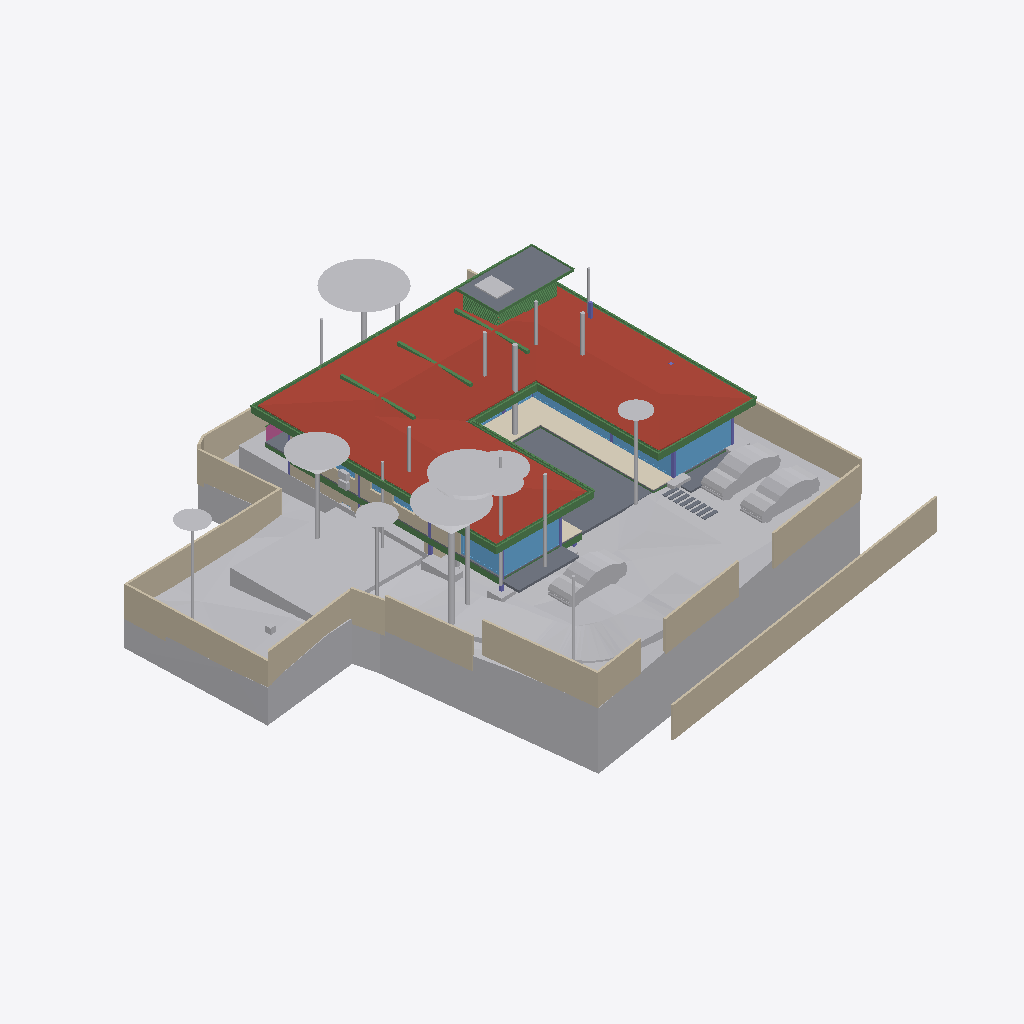
Isometric view of an IFC building model (IFC-SPF (STEP), schema IFC4X3, length unit metre), seen from the south-west, elements coloured by IFC class: 48 beams (green), 37 other elements (light grey), 22 walls (beige), 13 slabs (grey), 12 windows (light blue), 8 columns (violet), 1 roof (red-brown), 1 covering (cream), 1 railing (pink).
Extent 40.0 m × 44.2 m × 15.4 m (x, y, z). Storeys (6): Footing at -3.50 m; GF at -2.55 m; FF Lvl at 0.00 m; FF at 0.45 m; FF Lintel at 3.15 m; SF at 3.65 m. Elements (470): 132 IfcBeam, 74 IfcWall, 39 IfcSlab, 37 IfcWindow, 30 IfcFurniture, 23 IfcGeographicElement, 21 IfcColumn, 19 IfcEarthworksCut, 19 IfcFooting, 17 IfcDoor, 14 IfcSanitaryTerminal, 13 IfcCovering.

HEADER;
FILE_DESCRIPTION(('ViewDefinition [CoordinationView]'),'2;1');
FILE_NAME('Manilal.ifc','2025-07-10T11:00:42+05:30',(),(),'IfcOpenShell 0.8.3-alpha250612','Bonsai 0.8.3-alpha250612-94452b4','');
FILE_SCHEMA(('IFC4X3'));
ENDSEC;
DATA;
#1480=IFCPROJECT('2TuuvCHJz54PsFPcraEbH$',$,'My Project',$,$,$,$,(#3,#128),#1481);
#3305=IFCSITE('0lpfVeOW52QfroqLYyHNY2',$,'My Site',$,$,#26,$,$,$,$,$,$,$,$);
#3313=IFCBUILDING('0MzaWOaS178x5FMqOflU3C',$,'My Building',$,$,#25,$,$,$,$,$,$);
#2081=IFCBUILDINGSTOREY('09kFoqoxrCvB1_fcEsMZsQ',$,'FF',$,$,#217,$,$,$,$);
#2986=IFCBUILDINGSTOREY('0zoFHJ9PnFW80M$mIVDQW3',$,'GF',$,$,#14477,$,$,$,$);
#17145=IFCBUILDINGSTOREY('0MckaoTknA3edZMUNhTyAK',$,'SF',$,$,#17254,$,$,$,$);
#20035=IFCBUILDINGSTOREY('3LpnsPikv4mRTBpfC3WQtx',$,'FF Lvl',$,$,#20051,$,$,$,$);
#23582=IFCBUILDINGSTOREY('0DtUgpQ1b6nBmkLmvc_ehu',$,'FF Lintel',$,$,#23767,$,$,$,$);
#459032=IFCBUILDINGSTOREY('2nxT8wHGnDX9t8LjuK$yoz',$,'Footing',$,$,#459177,$,$,$,$);
#457595=IFCGEOGRAPHICELEMENT('1mqx3WFMb0_xZzgY5_pKpf',$,'Site',$,$,$,#458342,$,.TERRAIN.);
#17255=IFCROOF('188ChkeVP4PP3HZ1_FwQ2Y',$,'Roof',$,$,#383469,#17288,$,.HIP_ROOF.);
#461213=IFCEARTHWORKSCUT('2x49TXK193K9MJc3CK9x_n',$,'Cut',$,$,#461251,#461226,$,.BASE_EXCAVATION.);
#460540=IFCEARTHWORKSCUT('3NfQzW2p90kemh8IGcUxhf',$,'roader',$,$,#461135,#461124,$,.PAVEMENTMILLING.);
#441052=IFCWALL('1WNacC15X0Xf0V_b60Qnrw',$,'Wall',$,$,#441102,#441063,$,$);
#214630=IFCWALL('1v3BeDslv3W8LfR3WiqTEd',$,'Wall',$,$,#214830,#214641,$,$);
#19980=IFCSLAB('0gBflP6QrCERrajZS4Jcb5',$,'Slab',$,$,#244961,#19995,$,$);
#28186=IFCWALL('2UlyJbGOL47vem9W3W5T7b',$,'Wall',$,$,#214889,#28197,$,$);
#444096=IFCCOVERING('0_sfUdWJL30geCimsSdPtS',$,'Covering',$,$,#444126,#444111,$,$);
#26770=IFCWALL('27WVA19Qv4efvQm6cWiqsn',$,'Wall',$,$,#452668,#26781,$,$);
#467252=IFCGEOGRAPHICELEMENT('3uYxZnds99jOH$HzfZr4nt',$,'Plaav','43dia, 135c',$,#468938,#467634,$,.VEGETATION.);
#465123=IFCGEOGRAPHICELEMENT('00i077OX9F1QAiqaHlhRfb',$,'Plaav','32dia, 101c',$,#469003,#467606,$,.VEGETATION.);
#230171=IFCWALL('1HPS5ge59FQA3Ucv4$dmpm',$,'Wall',$,$,#230227,#230182,$,$);
#229971=IFCWALL('2oOsi6buvCeB4sZT1ijFA2',$,'Wall',$,$,#230065,#229982,$,$);
#27060=IFCWALL('10l$0x7lzBbBMMGF1qxI0s',$,'Wall',$,$,#27511,#27071,$,$);
#459974=IFCEARTHWORKSCUT('1orBtrQ6r9QBXstUuMTyak',$,'Cut',$,$,#462420,#459987,$,.BASE_EXCAVATION.);
#465256=IFCGEOGRAPHICELEMENT('2hWh3TuZPCwB0qwf7zQl8W',$,'Plaav','48dia, 150c',$,#468973,#467648,$,.VEGETATION.);
#366531=IFCSLAB('3CWvIDU8b5ovMmi84oWpbg',$,'Covering.004',$,$,#366757,#366542,$,.FLOOR.);
#445890=IFCWALL('2QiW7TnGvAygi5PkoeW31n',$,'Wall',$,$,#461527,#445901,$,$);
#27353=IFCWALL('2Y2Bm57Cb8Exxz7st0aRUc',$,'Wall',$,$,#214921,#27364,$,$);
#446110=IFCVEHICLE('375bP1QIr5xwaw0xewwnFn',$,'Vehicle',$,$,#461279,#446123,$,$);
#446077=IFCVEHICLE('2$JJjIzDr6fuhTHFNPOXyx',$,'Vehicle',$,$,#461274,#446090,$,$);
#446049=IFCVEHICLE('1yICD2o296ROLrpKuhe72z',$,'Vehicle',$,$,#461269,#446062,$,$);
#465522=IFCGEOGRAPHICELEMENT('1t8_yIv7T9Iwdci473Ya_N',$,'Plaav','100dia, 32c',$,#469013,#467550,$,.VEGETATION.);
#28224=IFCWALL('10RvTK_K97Xg3Zon6pJwxP',$,'Wall',$,$,#229504,#28235,$,$);
#229124=IFCWALL('3MfSYaOiTA4AjSKpPvRhyi',$,'Wall',$,$,#395482,#229135,$,$);
#25887=IFCWALL('3DOK2PUDn3QwM2HLeZR6QD',$,'Wall',$,$,#452788,#25894,$,$);
#23385=IFCWINDOW('3liBQwp293KPogKKZ10Jtg',$,'Window',$,$,#265446,#43696,$,2.79999995231628,4.92999982833862,$,.SINGLE_PANEL.,$);
#265447=IFCWINDOW('11VC8UY6nBiuqgLWYbOviy',$,'Window',$,$,#436317,#265465,$,2.79999995231628,4.92999982833862,$,.SINGLE_PANEL.,$);
#363504=IFCSLAB('0r6Ht4Hfz9hfKU4rzPm32Z',$,'Slab',$,$,#363537,#363513,$,$);
#27098=IFCWALL('2qQNxnpy98iB6JMyhLi2FK',$,'Wall',$,$,#27516,#27109,$,$);
#186882=IFCBEAM('0qH_dKLj5CKhNXTG2DYY06',$,'Beam',$,$,#266229,#186893,$,$);
#465389=IFCGEOGRAPHICELEMENT('2HKwYd2hP5kwYPwsxsi9gZ',$,'Theng','22dia, 70c',$,#469008,#467522,$,.VEGETATION.);
#464325=IFCGEOGRAPHICELEMENT('0hsZNGz3r5Tu3GwqCRHqIa',$,'Theng','25dia, 80c',$,#468918,#467543,$,.VEGETATION.);
#56634=IFCBEAM('3NjOYz9cT158x52OLX4IuM',$,'Beam',$,$,#244946,#56645,$,$);
#465922=IFCGEOGRAPHICELEMENT('1VW7zlP9bBSxb2PxGzOpUg',$,'Theng','21ida, 65c',$,#469018,#467655,$,.VEGETATION.);
#466188=IFCGEOGRAPHICELEMENT('3MDxNaPHbBCuseLaSOAnvG',$,'Theng','27dia, 85c',$,#468933,#467536,$,.VEGETATION.);
#102151=IFCBEAM('2C1gwTeIv6R8TmGo509jsR',$,'Beam',$,$,#265708,#102163,$,$);
#37612=IFCWALL('2oouJeu9XF0PkUjeEvxQOm',$,'Wall',$,$,#461778,#37632,$,$);
#2047=IFCSLAB('0o4IYvr$r5a9xXip1qf77x',$,'Slab',$,$,#57250,#2052,$,$);
#102357=IFCBEAM('3msecch2zBUOeV2BkTlji6',$,'Beam',$,$,#265762,#102368,$,$);
#102416=IFCBEAM('3ZwR1mU3j4mRYH5GbVzWyx',$,'Beam',$,$,#381655,#102427,$,$);
#383113=IFCBEAM('3pN9BWsVrF6fFxHZRO8eBr',$,'Beam',$,$,#383171,#383124,$,$);
#383196=IFCBEAM('3YMSqOINP17wWoKbPRQ_bp',$,'Beam',$,$,#383278,#383207,$,$);
#29467=IFCWALL('2U66_ERPrD$A$2PTOc1bPA',$,'Wall',$,$,#452475,#29478,$,$);
#183171=IFCWINDOW('2eK2SWY_H22e6Svf5gP6pA',$,'Window',$,$,#384583,#384539,$,1.79999995231628,3.45000004768372,$,$,$);
#381392=IFCBEAM('0Rmn06ydbFSB81Pw56n_Ay',$,'Beam',$,$,#382862,#381403,$,$);
#363538=IFCSLAB('0rfp_Ohov2qeqT3_TxdHEi',$,'Slab',$,$,#363567,#363547,$,$);
#458600=IFCEARTHWORKSCUT('1mWbU5HzzEJhXq8eVfqHmk',$,'Cut',$,$,#458740,#458613,$,.BASE_EXCAVATION.);
#362954=IFCAIRTERMINALBOX('0DCFUThjX2XQ_1bX$oFkVb',$,'AirTerminalBox',$,$,#363814,#362986,$,$);
#102262=IFCBEAM('1cQ_XveKf3IhgOfAWmUbUT',$,'Beam',$,$,#265679,#102273,$,$);
#466321=IFCGEOGRAPHICELEMENT('1TdNfY2DD3jxBXQWXRN6pI',$,'Plaav','35dia, 110c',$,#468988,#467620,$,.VEGETATION.);
#25622=IFCWINDOW('03HgKoXUP97huBY23s7FSC',$,'Window',$,$,#243921,#102990,$,2.79999995231628,3.45000004768372,$,.DOUBLE_PANEL_VERTICAL.,$);
#383279=IFCBEAM('1XLfwLWM55Lu6Nys_h14H2',$,'Beam',$,$,#383420,#383290,$,$);
#466055=IFCGEOGRAPHICELEMENT('2HxlE6G_91e9LYErU$Y34S',$,'Theng','24dia, 75c',$,#468948,#467529,$,.VEGETATION.);
#1342=IFCWALL('1zYAwAgZ94A9q2Xf$lP7Cn',$,'Wall',$,$,#266006,#1343,$,$);
#56854=IFCBEAM('2c_4G3KlX4cRg2dPODH4s1',$,'Beam',$,$,#102000,#56865,$,$);
#24645=IFCBEAM('0VJDvmHaXAaRtTeoMCJUjJ',$,'Beam',$,$,#101970,#24656,$,$);
#24721=IFCBEAM('1xlWdgLa17MBpQVB9j2Cib',$,'Beam',$,$,#101975,#24732,$,$);
#469571=IFCEARTHWORKSCUT('2IfjuX05L3Q9F73mkLJFNM',$,'Cut',$,$,#469627,#469584,$,.BASE_EXCAVATION.);
#447224=IFCWINDOW('3guyH63vnB3P$cCD9r0_zK',$,'Window',$,$,#447587,#447242,$,2.79999995231628,4.5,$,$,$);
#447264=IFCWINDOW('2$JXuyiTT8QfjHWzh3RQpm',$,'Window',$,$,#447592,#447282,$,2.79999995231628,3.0,$,$,$);
#36042=IFCWALL('2FDZc$1Z57bgSDQnhsHhc1',$,'Wall',$,$,#462457,#36062,$,$);
#464990=IFCGEOGRAPHICELEMENT('2iw1Aggbn8aRNQI80XZqds',$,'Theng','22dia, 70c',$,#468978,#467585,$,.VEGETATION.);
#26337=IFCWALL('0dMaumaK11Re$pxoZyVSQ9',$,'Wall',$,$,#27501,#26348,$,$);
#382932=IFCBEAM('04xsdl57b0Z89Y_Lnocto8',$,'Beam',$,$,#383005,#382943,$,$);
#361974=IFCBEAM('22$tp28gPD$eEii1Cu_NBP',$,'Beam',$,$,#389103,#361985,$,$);
#464857=IFCGEOGRAPHICELEMENT('3XubHE4kj7PQ$DpXvJgk9n',$,'Theng','24dia, 75c',$,#468963,#467641,$,.VEGETATION.);
#166972=IFCBEAM('2DKWudKN99zg7uECGiuNeQ',$,'Beam',$,$,#267100,#166983,$,$);
#381356=IFCBEAM('0gedJyi4TEtR5XvtBnPvn$',$,'Beam',$,$,#383366,#381368,$,$);
#469680=IFCEARTHWORKSCUT('3DH8AXGtr84A1S6fSLl6R5',$,'Cut',$,$,#470202,#469693,$,.BASE_EXCAVATION.);
#466454=IFCGEOGRAPHICELEMENT('1ed7kOzBzFsfr4ZZu7I5l9',$,'Plaav','29dia, 90c',$,#468928,#467557,$,.VEGETATION.);
#382699=IFCBEAM('2CCsq6Wtn7fekeIsVouJdo',$,'Beam',$,$,#382907,#382710,$,$);
#167034=IFCBEAM('10LxUqtgbFAQRhzIckOuGH',$,'Beam',$,$,#266154,#167045,$,$);
#55934=IFCBEAM('0$JZIdPhz7Yhflamb2Ig5U',$,'Beam',$,$,#56504,#55945,$,$);
#469709=IFCEARTHWORKSCUT('24tjs_WczFGx2s92wm5ufQ',$,'Cut',$,$,#470177,#469722,$,.BASE_EXCAVATION.);
#361917=IFCBEAM('2DEvX$$r54bOLZbNZhk144',$,'Beam',$,$,#389063,#361928,$,$);
#465655=IFCGEOGRAPHICELEMENT('1R3JL1MZn5Cwn8lzKYc3a_',$,'Plaav','22dia, 70c',$,#468983,#467571,$,.VEGETATION.);
#466587=IFCGEOGRAPHICELEMENT('0JCBWUW3bDYf6SdZoT5sft',$,'Theng','25dia, 80c',$,#468953,#467627,$,.VEGETATION.);
#466720=IFCGEOGRAPHICELEMENT('3ovljapgf4Y805NdOM9gc8',$,'Theng','22dia, 70c',$,#468993,#467599,$,.VEGETATION.);
#16231=IFCRAILING('1npn$05fXEax1P6iG1yjVF',$,'Railing',$,'FRAMELESS_PANEL',#192149,#16249,$,.USERDEFINED.);
#465788=IFCGEOGRAPHICELEMENT('2B5DYaWKP4swgjnqG_5N8B',$,'Plaav','16dia, 50c',$,#468923,#467662,$,.VEGETATION.);
#447362=IFCWINDOW('017aE0Esv2h9Vh1sCzgE1S',$,'Window',$,$,#447597,#447375,$,2.79999995231628,1.7150000333786,$,.SINGLE_PANEL.,$);
#57370=IFCBEAM('0K6q7FzpX1C8m9po7jBtcY',$,'Beam',$,$,#441051,#57381,$,$);
#362002=IFCBEAM('37gO0O9qLAoABGSx5tPVKS',$,'Beam',$,$,#389098,#362013,$,$);
#467119=IFCGEOGRAPHICELEMENT('1oomBP73vF4eBmp$YGwGwh',$,'Theng','22dia, 70c',$,#468943,#467592,$,.VEGETATION.);
#450539=IFCCOLUMN('3qIX5BTBrFO9iF$5nVcUs0',$,'Column',$,$,#450898,#450558,$,.COLUMN.);
#102234=IFCBEAM('0q554weub4Iwu4PjffBSJv',$,'Beam',$,$,#265816,#102245,$,$);
#366866=IFCUNITARYEQUIPMENT('2Fw0FCYgfBhfGmA9MAgmOd',$,'UnitaryEquipment',$,$,#415258,#366879,$,$);
#466853=IFCGEOGRAPHICELEMENT('1rj3raTv182AnRcWU17w0r',$,'Mahagony','19dia, 60c',$,#468998,#467578,$,.VEGETATION.);
#458379=IFCEARTHWORKSCUT('08xWsjruHF$hHFDjLFV7GZ',$,'c',$,$,#458418,#458390,$,.BASE_EXCAVATION.);
#363825=IFCUNITARYEQUIPMENT('1l2_NE3CfAwPy$FvFCS4A5',$,'UnitaryEquipment',$,$,#415253,#363838,$,$);
#110332=IFCWINDOW('3vjocJxinCiwHdUnGVZCKs',$,'Window',$,$,#166499,#166072,$,1.79999995231628,2.0,$,.DOUBLE_PANEL_VERTICAL.,$);
#362075=IFCBEAM('1WVb5mKDf3490hnunwI_xH',$,'Beam',$,$,#389068,#362086,$,$);
#1407=IFCCOLUMN('22wnwPZIn238xr56_TRnAk',$,'Column.001',$,$,#451692,#1408,$,.COLUMN.);
#35281=IFCCOLUMN('0NGZUaqkzBPBqoPUPS$4mT',$,'Column',$,$,#450883,#35292,$,.COLUMN.);
#22862=IFCCOLUMN('3yyU$MudfFSvB18Z_wz_QT',$,'Column',$,$,#469666,#22873,$,.COLUMN.);
#57309=IFCBEAM('3xcDMG0aj9Xgc56BcdooE6',$,'Beam',$,$,#243525,#57320,$,$);
#466986=IFCGEOGRAPHICELEMENT('35PtlldpvDUe$p7NX8LMNZ',$,'Plaav','32dia, 101c',$,#468958,#467564,$,.VEGETATION.);
#167569=IFCBEAM('3NapMOGun76x5kjDVquKRU',$,'Beam',$,$,#265936,#167580,$,$);
#1653=IFCCOLUMN('2V9jCTMe5CABIgWd0tHRe9',$,'Column.004',$,$,#265143,#1651,$,.COLUMN.);
#364539=IFCBEAM('3fs_7X_wr8VfBPnoPXInh_',$,'Beam',$,$,#388913,#364554,$,$);
#364485=IFCBEAM('0$CgnInAnCzheM1_2h4xBB',$,'Beam',$,$,#388983,#364500,$,$);
#364458=IFCBEAM('22NyawJTX5qPo1d7Cefevo',$,'Beam',$,$,#388993,#364473,$,$);
#364512=IFCBEAM('3T1Kep3p57cQ6Xy4bsJxdY',$,'Beam',$,$,#389053,#364527,$,$);
#364431=IFCBEAM('19jYLfXfX52fTH3lUXmYuu',$,'Beam',$,$,#388868,#364446,$,$);
#14894=IFCWALL('3LM7Pm6Iv8$Bf3kD16vEYX',$,'Wall',$,$,#471865,#14905,$,$);
#14220=IFCWINDOW('1JUpa15w1EPgGvbWoKg73I',$,'Window',$,$,#463764,#169623,$,1.5,2.5,$,.SINGLE_PANEL.,$);
#28303=IFCWALL('27XUrfdFf8NB4WaAp9CQAl',$,'Wall',$,$,#235124,#28314,$,$);
#364404=IFCBEAM('0lCrYTtXfCIBYjDEJd$LdU',$,'Beam',$,$,#388953,#364419,$,$);
#364377=IFCBEAM('0oNL3ynNn1oPDWISwE6cHp',$,'Beam',$,$,#388998,#364392,$,$);
#364350=IFCBEAM('2tP1f1AZLDPRam$DUaM$ok',$,'Beam',$,$,#388963,#364365,$,$);
#395961=IFCWALL('2oTy5UOG136OtM3IP_qiPs',$,'Wall',$,$,#396036,#395972,$,$);
#383030=IFCBEAM('3kBBQya5rCcgLXS$VQsawF',$,'Beam',$,$,#383088,#383041,$,$);
#233175=IFCSLAB('0VBI372_j7QfV8K77ZXc2j',$,'Slab',$,$,#396328,#233196,$,$);
#233291=IFCSLAB('3mCoSy7r190wdzvyYb56iW',$,'Slab',$,$,#396338,#233316,$,$);
#233423=IFCSLAB('2iz_Ym1n1ESAR1rowyjd_I',$,'Slab',$,$,#396358,#233448,$,$);
#233258=IFCSLAB('2WAIJ5xUDCB8vhErrinr6d',$,'Slab',$,$,#396333,#233283,$,$);
#233324=IFCSLAB('2BlEnr04f3vANw00E8t1T3',$,'Slab',$,$,#396343,#233349,$,$);
#233390=IFCSLAB('2f2jkuEQ95deHHcp0LeZsL',$,'Slab',$,$,#396353,#233415,$,$);
#233357=IFCSLAB('06iRZLKKfCP8faLo55KHRz',$,'Slab',$,$,#396348,#233382,$,$);
#233456=IFCSLAB('3aaRRI8RTD_hmdhlW5RoWg',$,'Slab',$,$,#396363,#233481,$,$);
#2973=IFCCOLUMN('2ArHG8cW1Cju2rMhCGmMOe',$,'Column',$,$,#469622,#2974,$,.COLUMN.);
#150204=IFCWINDOW('2rSMA4AuH6FeN4rb0KSroB',$,'Window',$,$,#244976,#150354,$,2.79999995231628,2.40050005912781,$,.SINGLE_PANEL.,$);
#41613=IFCWINDOW('3V21HLULz4rhhoikKYxwTW',$,'Window.022',$,$,#244991,#148935,$,2.79999995231628,2.32599997520447,$,.DOUBLE_PANEL_VERTICAL.,$);
#364323=IFCBEAM('3N5wXY0Qf0cQLrKcNdQOmC',$,'Beam',$,$,#388893,#364338,$,$);
#352=IFCCOLUMN('2fyircNyr2DOn3xi4HTA8s',$,'Column.003',$,$,#452485,#348,$,.COLUMN.);
#270905=IFCWINDOW('1tBwZKnNLDJPjYNrueYSZW',$,'Window',$,$,#271349,#270923,$,1.79999995231628,1.0,$,.DOUBLE_PANEL_HORIZONTAL.,$);
#366342=IFCBEAM('3lZ9UbaNn2O8CKwQX6LgoS',$,'Beam',$,$,#388898,#366357,$,$);
#366396=IFCBEAM('31mcI4YYr0_OLw_sj47HrB',$,'Beam',$,$,#389073,#366411,$,$);
#366369=IFCBEAM('30ULgzmjXEb8K6Yn3NV0zK',$,'Beam',$,$,#389083,#366384,$,$);
#366207=IFCBEAM('1_8shmguvCvPHxr_U5sR3b',$,'Beam',$,$,#389093,#366222,$,$);
#366288=IFCBEAM('164BVb7uP3gBaecZJx9SyL',$,'Beam',$,$,#389018,#366303,$,$);
#366315=IFCBEAM('2AQ10LVB9BWB40k41PBHYm',$,'Beam',$,$,#388933,#366330,$,$);
#366234=IFCBEAM('27wdi0vAnD4PMyDV$VcZqt',$,'Beam',$,$,#389003,#366249,$,$);
#366261=IFCBEAM('0Vv4qdkmzFv80cHwwG2PZE',$,'Beam',$,$,#389048,#366276,$,$);
#366180=IFCBEAM('2$Z3AtZmz9feMoPVvagNl8',$,'Beam',$,$,#389058,#366195,$,$);
#14729=IFCWALL('2kOOzhf3b4QORblHJUR6b5',$,'Wall',$,$,#448308,#14740,$,$);
#464458=IFCGEOGRAPHICELEMENT('0JBgEGMpj0uvlBJC_X5jUv',$,'Theng','20dia, 60c',$,#468913,#467613,$,.VEGETATION.);
#363=IFCCOLUMN('2qUf_epbzFMPufew4ZYNxr',$,'Column.002',$,$,#459375,#360,$,.COLUMN.);
#364296=IFCBEAM('1gz$0esLH3kgYpkJy0EZk_',$,'Beam',$,$,#388863,#364311,$,$);
#57393=IFCBEAM('0$9UO1qVzFNOIKkjBLQ4dY',$,'Beam',$,$,#440973,#57404,$,$);
#363755=IFCUNITARYEQUIPMENT('0JDCkdxmj3oxTz_uQQEVKT',$,'UnitaryEquipment',$,$,#468814,#363768,$,$);
ENDSEC;
